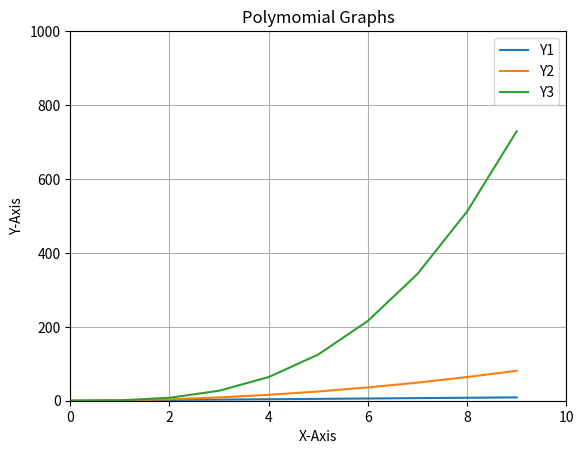

The matplotlib source for this figure:
import matplotlib.pyplot as plt

# X Coordinates are Indexes
# Y = f(X)
"""
Y = [5, 7, 9, 11, 13]
plt.plot(Y)
plt.show()
"""

X = list(range(10))
Y = [n**2 for n in X]

print(X)
print(Y)

# plt.plot(X, Y)

Y1 = [n for n in X]
Y2 = [n*n for n in X]
Y3 = [n*n*n for n in X]


plt.plot(X, Y1, label="Y1")
plt.plot(X, Y2, label="Y2")
plt.plot(X, Y3, label="Y3")

plt.legend()

plt.xlabel("X-Axis")
plt.ylabel("Y-Axis")\

plt.title("Polymomial Graphs")

plt.grid(True)

# plt.savefig("Polynomial.png")

plt.xlim(0, 10)
plt.ylim(0, 1000)

plt.show()
